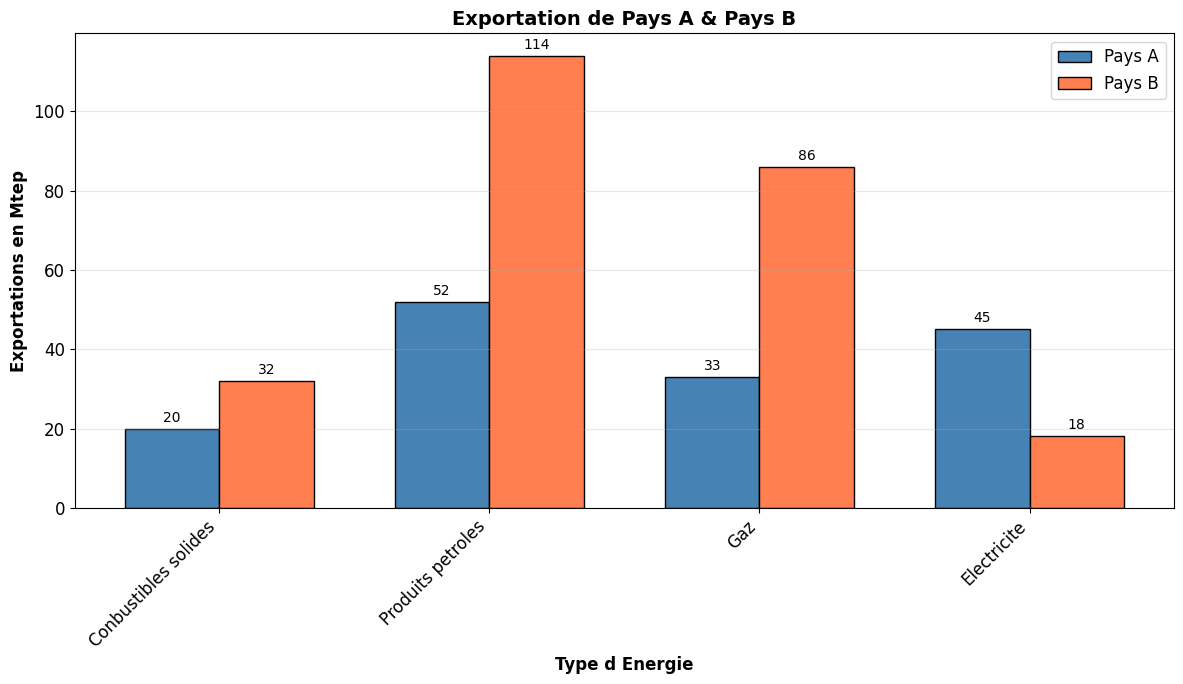
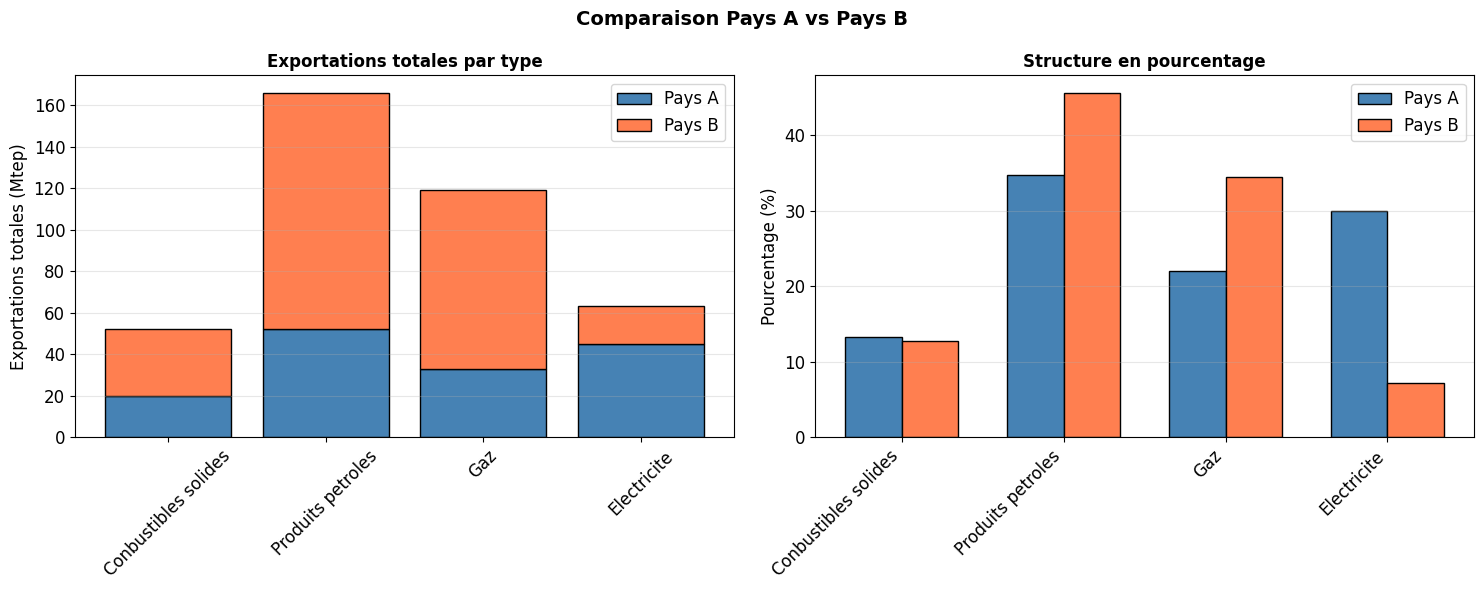
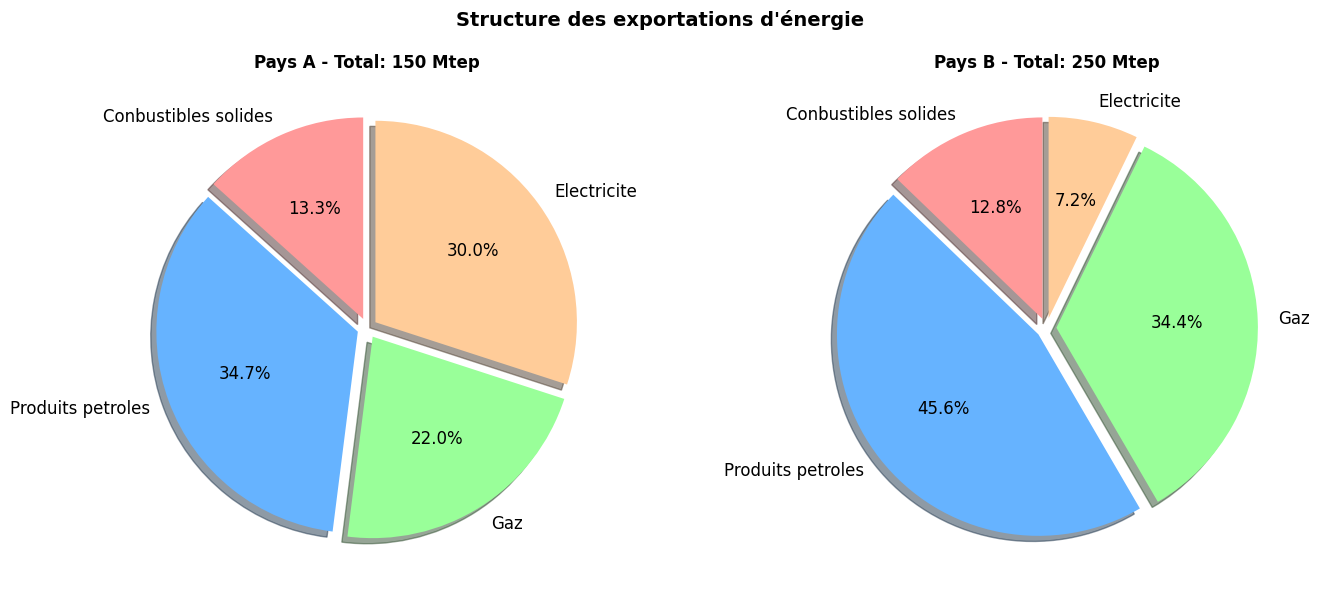
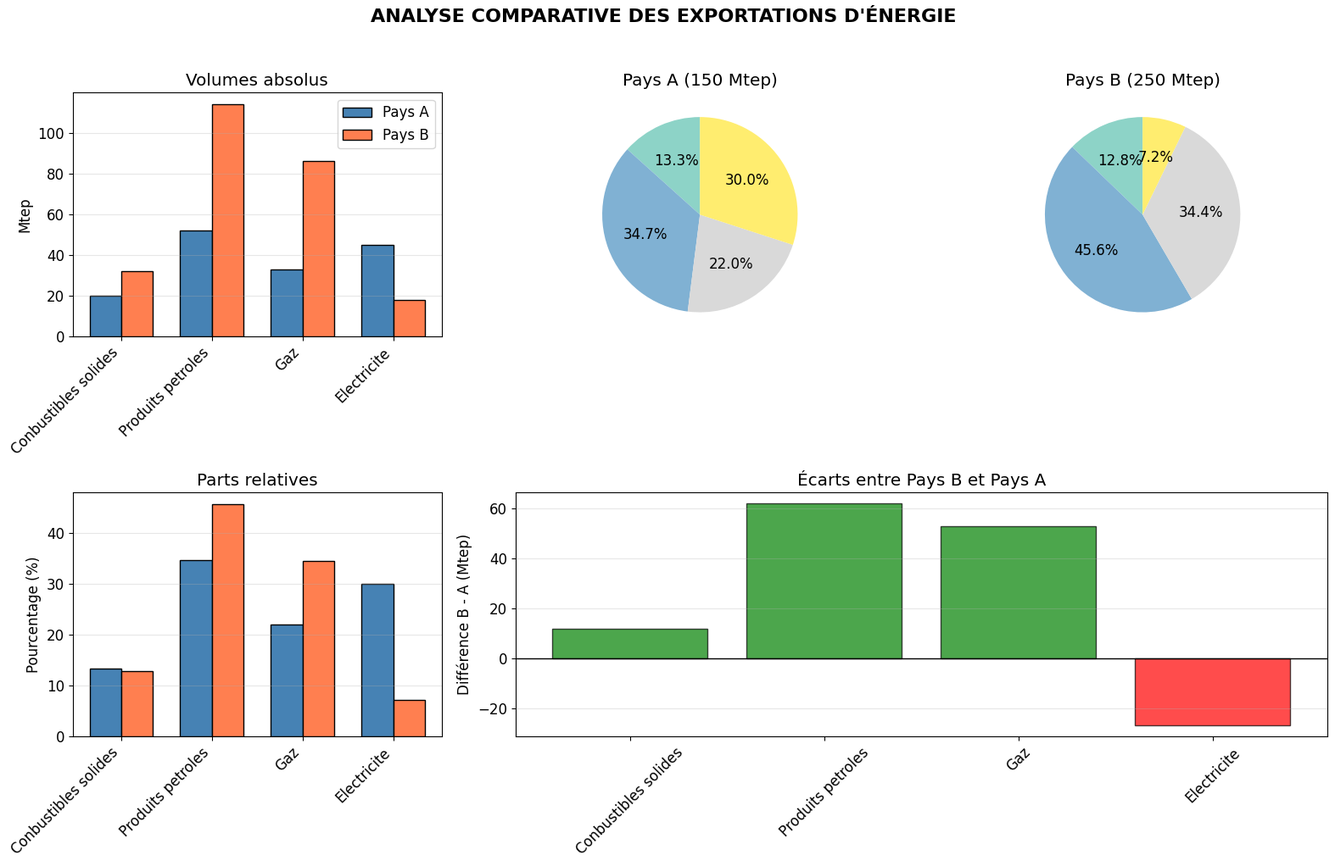
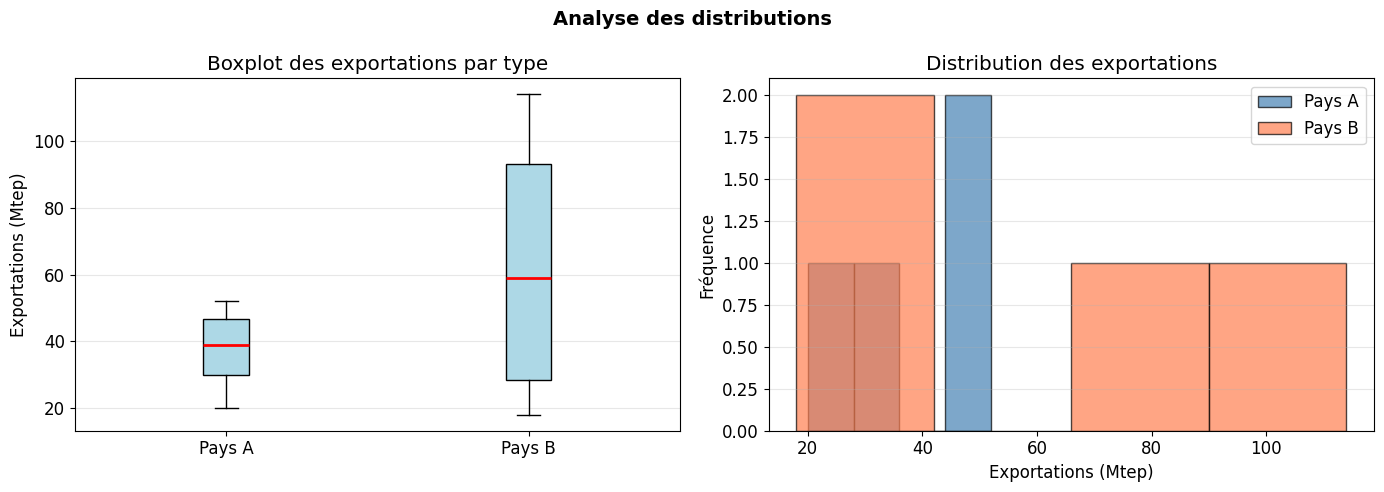

Recreate these plots in Python, in order.
# -*- coding: utf-8 -*-
"""Untitled17.ipynb

Automatically generated by Colab.

Original file is located at
    https://colab.research.google.com/drive/1g7G5lmiP5nvCl-tLEYFzJd-T_aeyx0EX
"""

import pandas as pd
import numpy as np
import matplotlib.pyplot as plt
import seaborn as sns

#configuration de l'affichage
plt.style.use('default')
sns.set_palette("husl")
plt.rcParams['figure.figsize'] = (12, 8)
plt.rcParams['font.size'] = 12

data = {
    'Type_energie':['Conbustibles solides', 'Produits petroles', 'Gaz', 'Electricite'],
    'Pays_A':[20, 52, 33, 45],
    'Pays_B':[32, 114, 86, 18]
}
df = pd.DataFrame(data)
df.loc['Total'] = ['TOTAL', df['Pays_A'].sum(), df['Pays_B'].sum()]

print("-"*60)
print("Donnees des Exportations d'energie en MTEP")
print("-"*60)
print(df.to_string(index=False))
print(f"\nTotal General: {df['Pays_A'].sum() + df['Pays_B'].sum()} en Mtep")



df_pct = pd.DataFrame({
    'Type_energie': data['Type_energie'],
    'Pays_A_pct': (pd.Series(data['Pays_A']) / sum(data['Pays_A']) * 100).round(1),
    'Pays_B_pct': (pd.Series(data['Pays_B']) / sum(data['Pays_B']) * 100).round(1)
})
print("-"*60)
print("Structure en Pourcentage")
print("-"*60)
print(df_pct.to_string(index=False))

def diagramme_batons_simple(df):
  fig, ax = plt.subplots(figsize=(12, 7))
  x = np.arange(len(df.iloc[:-1]))
  width = 0.35
  bars1 = ax.bar(x - width/2, df['Pays_A'].iloc[:-1], width, label='Pays A', color='steelblue', edgecolor='black')
  bars2 = ax.bar(x + width/2, df['Pays_B'].iloc[:-1], width, label= 'Pays B', color='coral', edgecolor='black')

  ax.set_xlabel('Type d Energie', fontsize=12, fontweight='bold')
  ax.set_ylabel('Exportations en Mtep', fontsize=12, fontweight='bold')
  ax.set_title('Exportation de Pays A & Pays B', fontsize = 14, fontweight='bold')
  ax.set_xticks(x)
  ax.set_xticklabels(df['Type_energie'].iloc[:-1], rotation=45, ha='right')
  ax.legend()
  ax.grid(True, alpha=0.3, axis='y')

  for bars in [bars1, bars2]:
    for bar in bars:
      height = bar.get_height()
      ax.text(bar.get_x() + bar.get_width()/2, height + 1, f'{int(height)}', ha='center', va='bottom', fontsize=10)
  plt.tight_layout()
  plt.show()
  return fig
diagramme_batons_simple(df)

# ============================================================
# DIAGRAMME EN BÂTONS EMPILÉS
# ============================================================

def diagramme_batons_empiles(df):
    """
    Diagramme en bâtons empilés montrant la contribution de chaque type
    """
    fig, (ax1, ax2) = plt.subplots(1, 2, figsize=(15, 6))

    # Préparation des données
    types = df['Type_energie'].iloc[:-1]
    A = df['Pays_A'].iloc[:-1].values
    B = df['Pays_B'].iloc[:-1].values

    # Graphique 1 : Valeurs absolues empilées
    ax1.bar(types, A, label='Pays A', color='steelblue', edgecolor='black')
    ax1.bar(types, B, bottom=A, label='Pays B', color='coral', edgecolor='black')
    ax1.set_ylabel('Exportations totales (Mtep)', fontsize=12)
    ax1.set_title('Exportations totales par type', fontsize=12, fontweight='bold')
    ax1.legend()
    ax1.grid(True, alpha=0.3, axis='y')
    ax1.tick_params(axis='x', rotation=45)

    # Graphique 2 : Pourcentages
    total_A = A.sum()
    total_B = B.sum()

    pct_A = (A / total_A * 100).round(1)
    pct_B = (B / total_B * 100).round(1)

    x2 = np.arange(len(types))
    width = 0.35

    ax2.bar(x2 - width/2, pct_A, width, label='Pays A',
            color='steelblue', edgecolor='black')
    ax2.bar(x2 + width/2, pct_B, width, label='Pays B',
            color='coral', edgecolor='black')
    ax2.set_ylabel('Pourcentage (%)', fontsize=12)
    ax2.set_title('Structure en pourcentage', fontsize=12, fontweight='bold')
    ax2.set_xticks(x2)
    ax2.set_xticklabels(types, rotation=45, ha='right')
    ax2.legend()
    ax2.grid(True, alpha=0.3, axis='y')

    plt.suptitle('Comparaison Pays A vs Pays B', fontsize=14, fontweight='bold')
    plt.tight_layout()
    plt.show()

diagramme_batons_empiles(df)

# ============================================================
# GRAPHIQUES CIRCULAIRES (PIE CHARTS)
# ============================================================

def graphiques_circulaires(df, df_pct):
    """
    Crée deux camemberts comparatifs avec les pourcentages
    """
    fig, (ax1, ax2) = plt.subplots(1, 2, figsize=(14, 6))

    # Couleurs personnalisées
    colors = ['#ff9999', '#66b3ff', '#99ff99', '#ffcc99']

    # Camembert Pays A
    wedges1, texts1, autotexts1 = ax1.pie(
        df['Pays_A'].iloc[:-1],
        labels=df['Type_energie'].iloc[:-1],
        autopct='%1.1f%%',
        colors=colors,
        startangle=90,
        explode=[0.05] * 4,  # légère séparation
        shadow=True
    )
    ax1.set_title(f'Pays A - Total: {df["Pays_A"].iloc[-1]} Mtep',
                  fontsize=12, fontweight='bold')

    # Camembert Pays B
    wedges2, texts2, autotexts2 = ax2.pie(
        df['Pays_B'].iloc[:-1],
        labels=df['Type_energie'].iloc[:-1],
        autopct='%1.1f%%',
        colors=colors,
        startangle=90,
        explode=[0.05] * 4,
        shadow=True
    )
    ax2.set_title(f'Pays B - Total: {df["Pays_B"].iloc[-1]} Mtep',
                  fontsize=12, fontweight='bold')

    plt.suptitle('Structure des exportations d\'énergie',
                 fontsize=14, fontweight='bold')
    plt.tight_layout()
    plt.show()

graphiques_circulaires(df, df_pct)

# ============================================================
# VERSION AVANCÉE AVEC TABLEAU DE BORD
# ============================================================

def tableau_bord_exportations(df):
    """
    Crée un tableau de bord complet avec plusieurs visualisations
    """
    fig = plt.figure(figsize=(16, 10))

    # 1. Diagramme en bâtons comparatif (en haut à gauche)
    ax1 = plt.subplot(2, 3, 1)
    x = np.arange(4)
    width = 0.35
    ax1.bar(x - width/2, df['Pays_A'].iloc[:-1], width,
            color='steelblue', edgecolor='black', label='Pays A')
    ax1.bar(x + width/2, df['Pays_B'].iloc[:-1], width,
            color='coral', edgecolor='black', label='Pays B')
    ax1.set_xticks(x)
    ax1.set_xticklabels(df['Type_energie'].iloc[:-1], rotation=45, ha='right')
    ax1.set_ylabel('Mtep')
    ax1.set_title('Volumes absolus')
    ax1.legend()
    ax1.grid(True, alpha=0.3, axis='y')

    # 2. Camembert Pays A (en haut au milieu)
    ax2 = plt.subplot(2, 3, 2)
    colors = plt.cm.Set3(np.linspace(0, 1, 4))
    wedges, texts, autotexts = ax2.pie(
        df['Pays_A'].iloc[:-1],
        autopct='%1.1f%%',
        colors=colors,
        startangle=90
    )
    ax2.set_title(f'Pays A ({df["Pays_A"].iloc[-1]} Mtep)')

    # 3. Camembert Pays B (en haut à droite)
    ax3 = plt.subplot(2, 3, 3)
    wedges, texts, autotexts = ax3.pie(
        df['Pays_B'].iloc[:-1],
        autopct='%1.1f%%',
        colors=colors,
        startangle=90
    )
    ax3.set_title(f'Pays B ({df["Pays_B"].iloc[-1]} Mtep)')

    # 4. Diagramme en barres des parts (en bas à gauche)
    ax4 = plt.subplot(2, 3, 4)
    pct_A = df['Pays_A'].iloc[:-1] / df['Pays_A'].iloc[-1] * 100
    pct_B = df['Pays_B'].iloc[:-1] / df['Pays_B'].iloc[-1] * 100

    ax4.bar(x - width/2, pct_A, width, color='steelblue', edgecolor='black')
    ax4.bar(x + width/2, pct_B, width, color='coral', edgecolor='black')
    ax4.set_xticks(x)
    ax4.set_xticklabels(df['Type_energie'].iloc[:-1], rotation=45, ha='right')
    ax4.set_ylabel('Pourcentage (%)')
    ax4.set_title('Parts relatives')
    ax4.grid(True, alpha=0.3, axis='y')

    # 5. Diagramme en cascade (waterfall) - en bas à droite
    ax5 = plt.subplot(2, 3, (5, 6))

    # Calcul des différences
    diff = df['Pays_B'].iloc[:-1].values - df['Pays_A'].iloc[:-1].values
    types = df['Type_energie'].iloc[:-1]
    colors_diff = ['red' if d < 0 else 'green' for d in diff]

    ax5.bar(types, diff, color=colors_diff, edgecolor='black', alpha=0.7)
    ax5.axhline(y=0, color='black', linewidth=1)
    ax5.set_ylabel('Différence B - A (Mtep)')
    ax5.set_title('Écarts entre Pays B et Pays A')
    ax5.grid(True, alpha=0.3, axis='y')
    ax5.tick_params(axis='x', rotation=45)

    plt.suptitle('ANALYSE COMPARATIVE DES EXPORTATIONS D\'ÉNERGIE',
                 fontsize=16, fontweight='bold', y=1.02)
    plt.tight_layout()
    plt.show()

tableau_bord_exportations(df)

# ============================================================
# STATISTIQUES DESCRIPTIVES
# ============================================================

def analyse_statistique(df):
    """
    Calcule les principales statistiques pour chaque pays
    """
    print("=" * 70)
    print("ANALYSE STATISTIQUE DES EXPORTATIONS")
    print("=" * 70)

    for pays in ['Pays_A', 'Pays_B']:
        valeurs = df[pays].iloc[:-1].values
        total = df[pays].iloc[-1]

        print(f"\n--- {pays.replace('_', ' ')} ---")
        print(f"Total exportations : {total} Mtep")
        print(f"Moyenne par type : {valeurs.mean():.1f} Mtep")
        print(f"Écart-type : {valeurs.std():.1f} Mtep")
        print(f"Minimum : {valeurs.min()} Mtep ({df['Type_energie'].iloc[valeurs.argmin()]})")
        print(f"Maximum : {valeurs.max()} Mtep ({df['Type_energie'].iloc[valeurs.argmax()]})")
        print(f"Étendue : {valeurs.max() - valeurs.min()} Mtep")

        # Coefficient de variation (dispersion relative)
        cv = (valeurs.std() / valeurs.mean()) * 100
        print(f"Coefficient de variation : {cv:.1f}%")

        # Indice de concentration de Hirschman-Herfindahl
        parts = (valeurs / total * 100) / 100  # proportions
        hhi = (parts ** 2).sum() * 10000
        print(f"Indice HHI (concentration) : {hhi:.0f}")
        if hhi < 1500:
            print("  → Structure diversifiée")
        elif hhi < 2500:
            print("  → Concentration modérée")
        else:
            print("  → Forte concentration")

    # Comparaison des structures
    print("\n" + "-" * 40)
    print("COMPARAISON DES STRUCTURES")
    print("-" * 40)

    # Test du χ² d'indépendance (pour voir si les structures diffèrent)
    from scipy.stats import chi2_contingency

    tableau_contingence = np.array([
        df['Pays_A'].iloc[:-1].values,
        df['Pays_B'].iloc[:-1].values
    ])

    chi2, p_value, dof, expected = chi2_contingency(tableau_contingence)

    print(f"Test du χ² d'indépendance :")
    print(f"  χ² = {chi2:.2f}")
    print(f"  ddl = {dof}")
    print(f"  p-value = {p_value:.4f}")

    if p_value < 0.05:
        print("  → Les structures sont significativement différentes")
    else:
        print("  → Pas de différence significative détectée")

    return chi2, p_value

# Exécution
chi2, p_value = analyse_statistique(df)

# ============================================================
# BOXPLOTS ET DISTRIBUTIONS
# ============================================================

def visualiser_distributions(df):
    """
    Crée des boxplots pour comparer les distributions
    """
    fig, axes = plt.subplots(1, 2, figsize=(14, 5))

    # Préparation des données
    data_A = df['Pays_A'].iloc[:-1].values
    data_B = df['Pays_B'].iloc[:-1].values

    # Boxplot
    axes[0].boxplot([data_A, data_B], labels=['Pays A', 'Pays B'],
                    patch_artist=True,
                    boxprops=dict(facecolor='lightblue'),
                    medianprops=dict(color='red', linewidth=2))
    axes[0].set_ylabel('Exportations (Mtep)')
    axes[0].set_title('Boxplot des exportations par type')
    axes[0].grid(True, alpha=0.3, axis='y')

    # Histogrammes superposés
    axes[1].hist(data_A, bins=4, alpha=0.7, label='Pays A',
                 color='steelblue', edgecolor='black')
    axes[1].hist(data_B, bins=4, alpha=0.7, label='Pays B',
                 color='coral', edgecolor='black')
    axes[1].set_xlabel('Exportations (Mtep)')
    axes[1].set_ylabel('Fréquence')
    axes[1].set_title('Distribution des exportations')
    axes[1].legend()
    axes[1].grid(True, alpha=0.3, axis='y')

    plt.suptitle('Analyse des distributions', fontsize=14, fontweight='bold')
    plt.tight_layout()
    plt.show()

visualiser_distributions(df)

def rapport_analyse(df):
    """
    Génère un rapport complet d'analyse
    """
    print("\n" + "=" * 70)
    print("RAPPORT D'ANALYSE - EXPORTATIONS D'ÉNERGIE")
    print("=" * 70)

    # 1. Volume total
    total_A = df['Pays_A'].iloc[-1]
    total_B = df['Pays_B'].iloc[-1]
    print(f"\n1. VOLUME TOTAL")
    print(f"   Pays A : {total_A} Mtep")
    print(f"   Pays B : {total_B} Mtep")
    print(f"   Rapport B/A : {total_B/total_A:.2f}")

    # 2. Structure
    print(f"\n2. STRUCTURE (en %)")
    for idx, row in df_pct.iterrows():
        print(f"   {row['Type_energie']}:")
        print(f"     Pays A: {row['Pays_A_pct']}%")
        print(f"     Pays B: {row['Pays_B_pct']}%")

    # 3. Points clés
    print(f"\n3. POINTS CLÉS")

    # Énergie dominante
    dom_A = df.loc[df['Pays_A'].iloc[:-1].idxmax(), 'Type_energie']
    dom_B = df.loc[df['Pays_B'].iloc[:-1].idxmax(), 'Type_energie']
    print(f"   Énergie principale :")
    print(f"     Pays A : {dom_A}")
    print(f"     Pays B : {dom_B}")

    # Spécialisation
    print(f"\n   Spécialisation :")
    if dom_A == 'Electricité' and dom_B == 'Produits pétroliers':
        print("     Pays A spécialisé dans l'électricité (hydraulique/nucléaire?)")
        print("     Pays B spécialisé dans les produits pétroliers")

    # 4. Recommandations
    print(f"\n4. RECOMMANDATIONS POUR ANALYSE APPROFONDIE")
    print("   • Étudier les raisons de la dominance pétrolière au Pays B")
    print("   • Analyser le potentiel de développement des énergies renouvelables")
    print("   • Comparer avec la consommation intérieure")
    print("   • Étudier l'évolution temporelle")

rapport_analyse(df)
